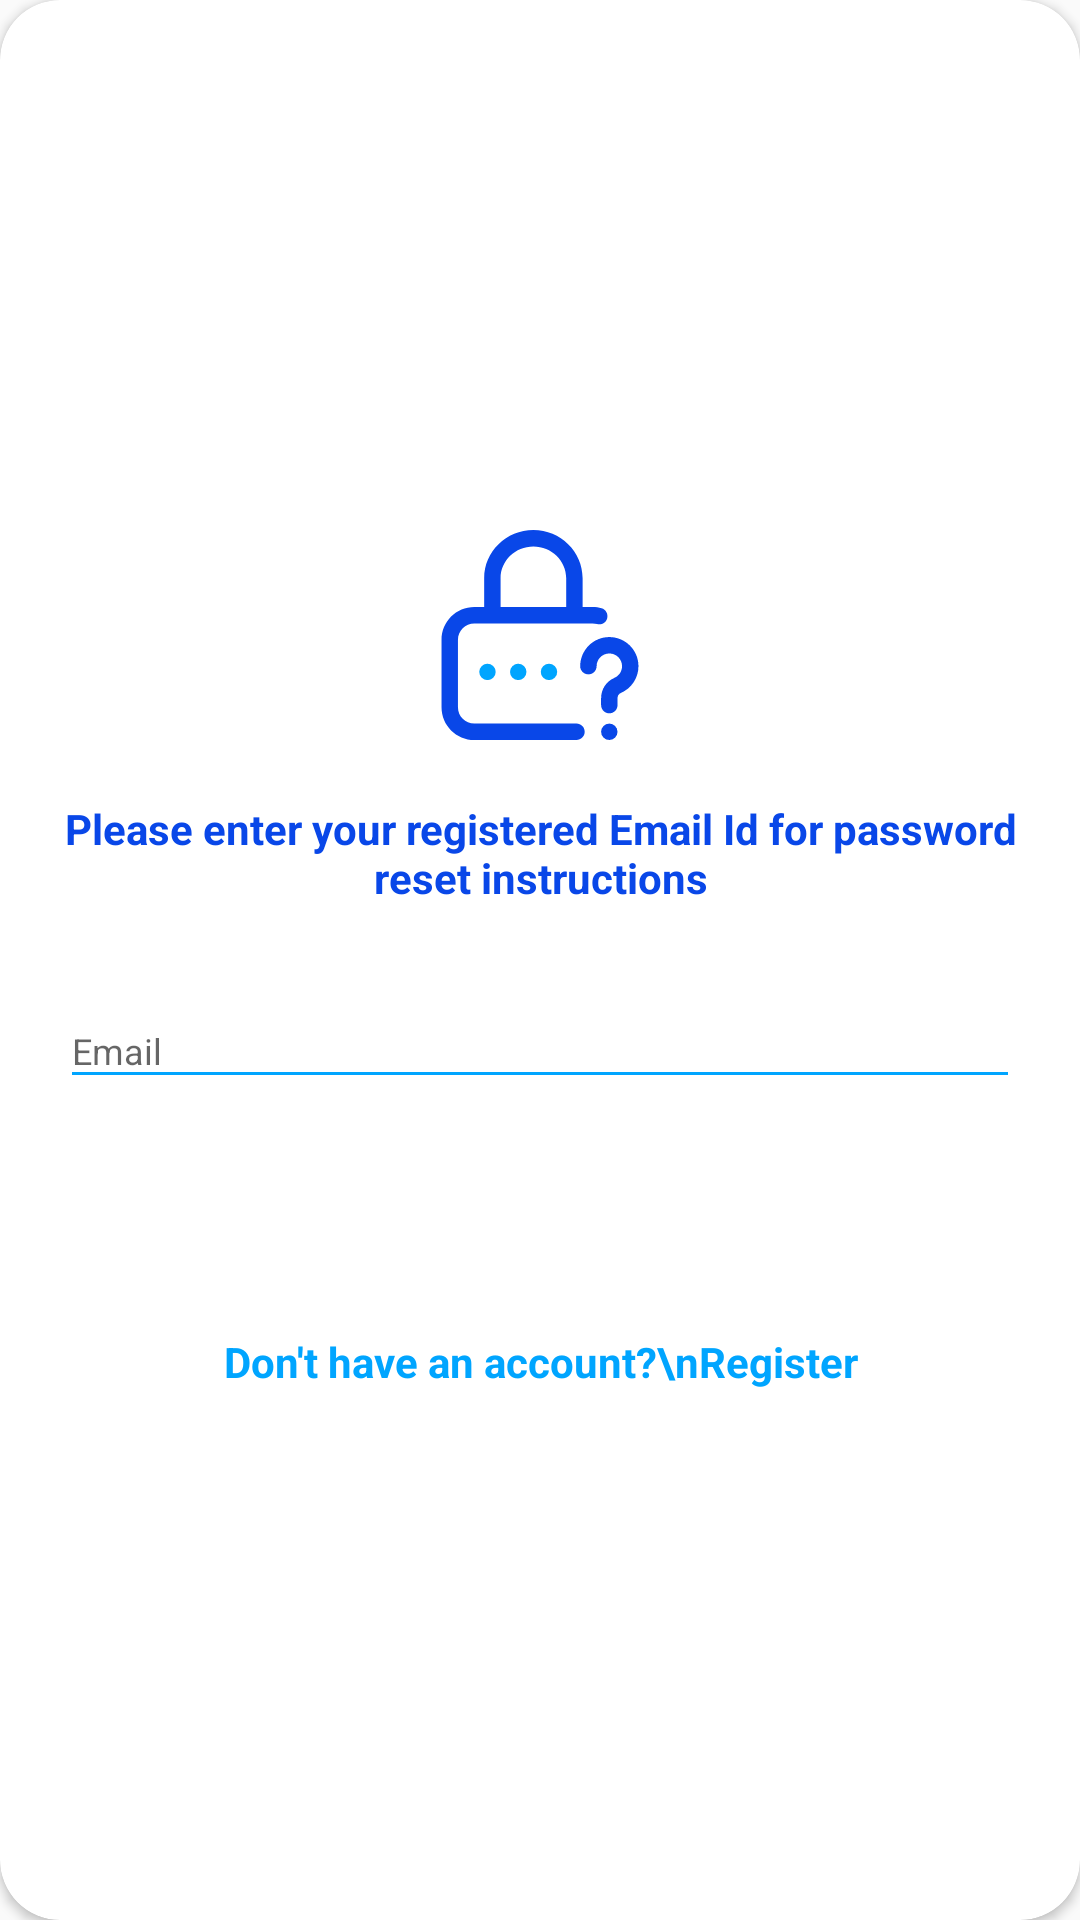

Here is an Android app screen rendered from its layout file. Give the layout XML and the strings, colors and styles it references.
<!-- AndroidManifest.xml: application theme AppTheme -->
<!-- res/layout/layout_forgot_password.xml -->
<?xml version="1.0" encoding="utf-8"?>
<androidx.cardview.widget.CardView
    xmlns:android="http://schemas.android.com/apk/res/android"
    xmlns:app="http://schemas.android.com/apk/res-auto"
    style="@style/loginCardForgotPassword"
    app:cardCornerRadius="@dimen/loginCardRadiusForgotPassword"
    android:elevation="5dp"
    android:layout_gravity="center"
    android:layout_marginTop="@dimen/loginViewsMarginForgotPassword"
    android:layout_marginBottom="@dimen/loginViewsMarginForgotPassword"
    android:background="@color/whiteCardColorForgotPassword">



    <LinearLayout
        style="@style/linearParentForgotPassword"
        android:layout_gravity="center"
        android:padding="@dimen/loginViewsMarginForgotPassword">

        <ImageView
            android:layout_width="wrap_content"
            android:layout_height="wrap_content"
            android:src="@drawable/ic_forgot_password"
            android:layout_gravity="center"/>

        <TextView
            style="@style/parentForgotPassword"
            android:textAlignment="center"
            android:textStyle="bold"
            android:textColor="@color/colorPrimaryDarkForgotPassword"
            android:text="Please enter your registered Email Id for password reset instructions"
            android:layout_marginTop="@dimen/loginViewsMarginForgotPassword"/>

        <com.google.android.material.textfield.TextInputLayout
            android:id="@+id/et_resetemail"
            style="@style/parentForgotPassword"
            android:layout_marginTop="@dimen/loginViewsMarginForgotPassword">
            <EditText
                android:id="@+id/editTextEmail"
                style="@style/modifiedEditTextForgotPassword"
                android:inputType="textEmailAddress"
                android:maxLines="1"
                android:hint="Email"/>
        </com.google.android.material.textfield.TextInputLayout>

        <Button
            android:id="@+id/btn_forgot_password_reset"
            style="@style/loginButtonForgotPassword"
            android:text="Reset Password"
            android:layout_gravity="center_horizontal"
            android:layout_marginTop="@dimen/loginViewsMarginForgotPassword"/>

        <TextView
            android:id="@+id/tv_forgot_password_register"
            style="@style/parentForgotPassword"
            android:textAlignment="center"
            android:textStyle="bold"
            android:textColor="@color/primaryTextColorForgotPassword"
            android:text="Don't have an account?\nRegister"
            android:onClick="viewRegisterClicked"
            android:layout_marginTop="@dimen/loginViewsMargin"
            android:clickable="true"/>

    </LinearLayout>



</androidx.cardview.widget.CardView>
<!-- resources referenced by this layout -->
<resources>
  <color name="colorPrimaryDarkForgotPassword">#0947E8</color>
  <color name="primaryTextColorForgotPassword">#00a5ff</color>
  <color name="whiteCardColorForgotPassword">#fff</color>
  <dimen name="loginCardRadiusForgotPassword">20dp</dimen>
  <dimen name="loginViewsMargin">10dp</dimen>
  <dimen name="loginViewsMarginForgotPassword">20dp</dimen>
  <!-- drawable ic_forgot_password (drawable) -->
  <vector
      android:height="70dp"
      android:width="70dp"
      android:viewportHeight="512"
      android:viewportWidth="512"
      xmlns:android="http://schemas.android.com/apk/res/android">
      <path android:fillColor="#00A5FF" android:pathData="M277.937,346m-20,0a20,20 0,1 1,40 0a20,20 0,1 1,-40 0"/>
      <path android:fillColor="#0947E8" android:pathData="M344.937,471.999h-249c-22.056,0 -40,-17.944 -40,-40v-164c0,-22.056 17.944,-40 40,-40h288c4.554,0 8.167,0.402 11.047,1.227c10.618,3.042 21.692,-3.1 24.735,-13.718c3.042,-10.618 -3.1,-21.692 -13.718,-24.735c-6.513,-1.866 -13.73,-2.773 -22.064,-2.773H359.9v-70.534C359.9,52.695 306.068,0 239.9,0s-120,52.695 -120,117.466V188H95.937c-44.112,0 -80,35.888 -80,80v164c0,44.112 35.888,80 80,80h249c11.046,0 20,-8.954 20,-20C364.937,480.954 355.983,472 344.937,471.999zM159.9,117.466c0,-42.715 35.888,-77.466 80,-77.466s80,34.751 80,77.466V188h-160V117.466z"/>
      <path android:fillColor="#00A5FF" android:pathData="M202.937,346m-20,0a20,20 0,1 1,40 0a20,20 0,1 1,-40 0"/>
      <path android:fillColor="#0947E8" android:pathData="M496.046,331.21c-0.438,-38.789 -32.13,-70.21 -71.021,-70.21C385.863,261 354,292.862 354,332.025c0,11.046 8.954,20 20,20c11.046,0 20,-8.954 20,-20C394,314.918 407.918,301 425.026,301c17.108,0 31.025,13.918 31.025,31.025c0,0.182 0.002,0.363 0.007,0.543c-0.206,12.247 -7.563,23.211 -18.864,28.035c-19.541,8.345 -32.168,27.618 -32.168,49.101V427c0,11.046 8.954,20 20,20c11.046,0 20,-8.954 20,-20v-17.296c0,-5.438 3.092,-10.271 7.875,-12.313c26.227,-11.196 43.169,-36.855 43.162,-65.37C496.063,331.749 496.057,331.479 496.046,331.21z"/>
      <path android:fillColor="#0947E8" android:pathData="M424.937,492m-20,0a20,20 0,1 1,40 0a20,20 0,1 1,-40 0"/>
      <path android:fillColor="#00A5FF" android:pathData="M127.937,346m-20,0a20,20 0,1 1,40 0a20,20 0,1 1,-40 0"/>
  </vector>
  <style name="linearParentForgotPassword" parent="parentForgotPassword">
          <item name="android:orientation">vertical</item>
      </style>
  <style name="loginButtonForgotPassword" parent="viewParentForgotPassword">
          <item name="android:background">@drawable/forgot_password_login_button_bk</item>
          <item name="android:textColor">@color/whiteTextColorForgotPassword</item>
          <item name="android:textStyle">bold</item>
      </style>
  <style name="loginCardForgotPassword" parent="parentForgotPassword" />
  <style name="modifiedEditTextForgotPassword" parent="parentForgotPassword">
          <item name="android:textSize">@dimen/newsMoreTextSizeForgotPassword</item>
          <item name="android:backgroundTint">@color/primaryTextColorForgotPassword</item>
      </style>
  <style name="parentForgotPassword">
          <item name="android:layout_width">match_parent</item>
          <item name="android:layout_height">wrap_content</item>
      </style>
  <style name="AppTheme" parent="Theme.AppCompat.Light.NoActionBar">
          
          <item name="colorPrimary">@color/colorPrimary</item>
          <item name="colorPrimaryDark">@color/colorPrimaryDark</item>
          <item name="colorAccent">@color/colorAccent</item>
      </style>
  <style name="viewParentForgotPassword">
          <item name="android:layout_width">wrap_content</item>
          <item name="android:layout_height">wrap_content</item>
      </style>
  <color name="whiteTextColorForgotPassword">#fff</color>
  <dimen name="newsMoreTextSizeForgotPassword">12sp</dimen>
  <color name="colorPrimary">#848cb7</color>
  <color name="colorPrimaryDark">#6d749f</color>
  <color name="colorAccent">#ff4081</color>
</resources>
